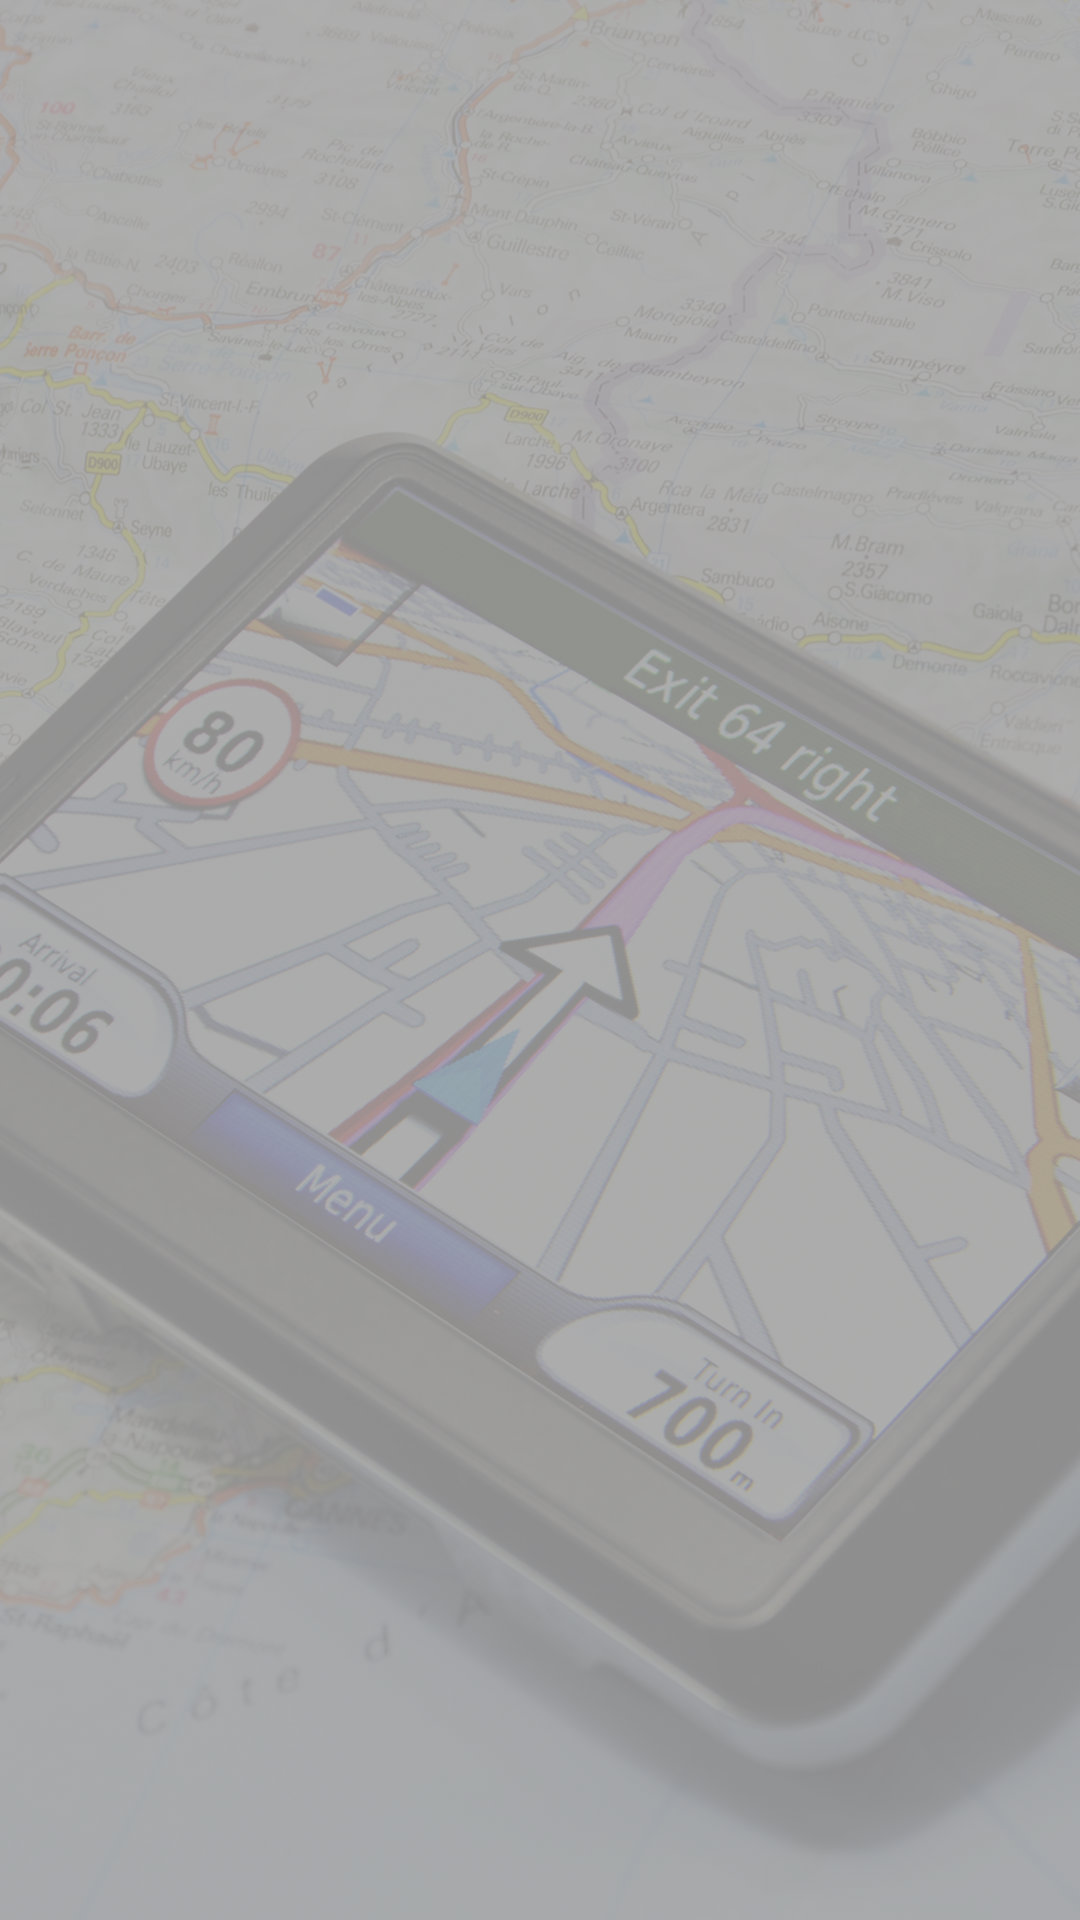

The Android layout XML behind this screen, and the referenced resources:
<!-- AndroidManifest.xml: application theme AppTheme -->
<!-- res/layout/listt_layout.xml -->
<?xml version="1.0" encoding="utf-8"?>
<RelativeLayout xmlns:android="http://schemas.android.com/apk/res/android"
                android:layout_width="match_parent"
                android:layout_height="match_parent"
                android:background="@drawable/background2"
    >


    <ListView
        android:id="@+id/mListView"
        android:layout_width="match_parent"
        android:layout_height="match_parent">

    </ListView>

</RelativeLayout>
<!-- resources referenced by this layout -->
<resources>
  <!-- drawable background2: jpg bitmap (drawable, 158128 bytes) -->
  <style name="AppTheme" parent="Theme.AppCompat.Light.DarkActionBar">
          
          <item name="colorPrimary">@color/colorPrimary</item>
          <item name="colorPrimaryDark">@color/colorPrimaryDark</item>
          <item name="colorAccent">@color/colorAccent</item>
      </style>
  <color name="colorPrimary">#3F51B5</color>
  <color name="colorPrimaryDark">#303F9F</color>
  <color name="colorAccent">#FF4081</color>
</resources>
